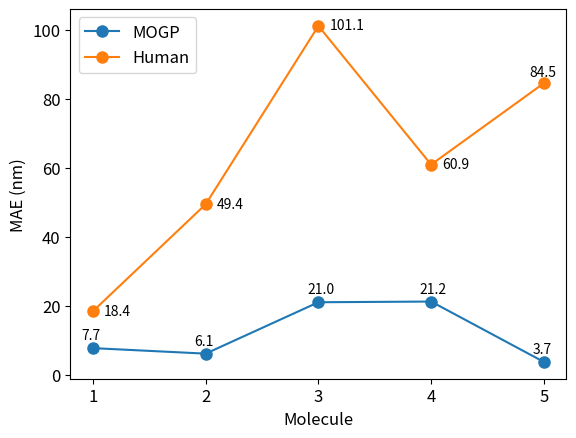

The matplotlib source for this figure: (Note: this script raises an exception after producing the figure.)
"""
Script for plotting the results of the MOGP model against human performance.
Author: Ryan-Rhys Griffiths
"""

from matplotlib import pyplot as plt
import numpy as np

if __name__ == '__main__':

    mol_index = [1,2,3,4,5]
    mogp = [7.7, 6.1, 21.0, 21.2, 3.7]
    human = [18.4, 49.4, 101.1, 60.9, 84.5]

    plt.plot(mol_index, mogp, marker='.', markersize=16, label='MOGP')
    plt.plot(mol_index, human, marker='.', markersize=16, label='Human')
    plt.xticks([1,2,3,4,5], fontsize=12)
    plt.yticks([0, 20, 40, 60, 80, 100], fontsize=12)
    plt.xlabel('Molecule', fontsize=12)
    plt.ylabel('MAE (nm)', fontsize=12)
    corr1 = -0.1
    corr2 = 2.55
    corr3 = 0.1
    corr4 = -1
    for i, label in zip(mol_index, mogp):
        plt.annotate(str(label), xy=(i + corr1, label + corr2))
    for i, label in zip(mol_index, human):
        if i ==5:
            plt.annotate(str(label), xy=(i - 0.125, label + 2.1))
        else:
            plt.annotate(str(label), xy=(i + corr3, label + corr4))
    plt.legend(loc=2, fontsize=12)
    plt.savefig('figures/human_performance_comparison_new.png')
